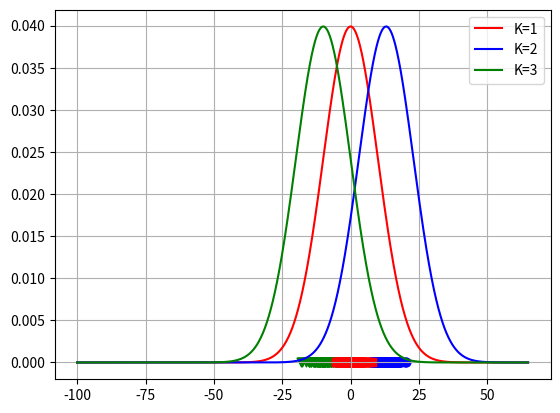

Write the Python code that produced this figure. (Note: this script raises an exception after producing the figure.)
import numpy as np
from scipy.stats import multivariate_normal,norm
import matplotlib.pyplot as plt

#K = 4 # Number of clusters
N = 300 # Number of data
K = 3
# K個の真の平均を指定
mu_truth_kd_1 = np.array([[0], [13], [-10]])
mu_truth_kd_2 = np.array([[0], [13], [20]])

# K個の真の分散共分散行列を指定
sigma2_truth_kdd_1 = np.array([[3,0], [3,0], [3,0]])
sigma2_truth_kdd_2 = np.array([[3,0], [3,0], [3,0]])

# 左端（平均-5*σ）
start = mu_truth_kd_1[0][0] - 10 * 10
 # 右端（平均+5*σ）
end = mu_truth_kd_1[0][0] + 10 * 6.5
# X軸
X = np.arange(start, end, 0.1)

# 正規分布pdf生成
Y1_1 = norm.pdf(X, loc=mu_truth_kd_1[0][0], scale=10)
Y2_1 = norm.pdf(X, loc=mu_truth_kd_1[1][0], scale=10)
Y3_1 = norm.pdf(X, loc=mu_truth_kd_1[2][0], scale=10)

# 正規分布pdf生成
Y1_2 = norm.pdf(X, loc=mu_truth_kd_2[0][0], scale=10)
Y2_2 = norm.pdf(X, loc=mu_truth_kd_2[1][0], scale=10)
Y3_2 = norm.pdf(X, loc=mu_truth_kd_2[2][0], scale=10)
 
# プロットする
plt.figure()
plt.grid()
plt.plot(X, Y1_1, color='Red',label="K=1")
plt.plot(X, Y2_1, color='Blue',label="K=2")
plt.plot(X, Y3_1, color='Green',label="K=3")
plt.legend()
#plt.show()
plt.close()

label_0 = np.full(100, 0)
label_1 = np.full(100, 1)
label_2 = np.full(100, 2)
s_truth_n = np.concatenate([label_0,label_1,label_2])
label = s_truth_n
# (観測)データを生成
x_nd_1 = np.array([
    np.random.normal(
        loc=mu_truth_kd_1[k], scale=sigma2_truth_kdd_1[k][0], size=1
    ).flatten() for k in s_truth_n
])
x_nd_2 = np.array([
    np.random.normal(
        loc=mu_truth_kd_2[k], scale=sigma2_truth_kdd_2[k][0], size=1
    ).flatten() for k in s_truth_n
])
# 観測変数のプロット
plt.figure()
plt.grid()
for k in reversed(range(K)):
    k_idx, = np.where(s_truth_n == k)
    if k_idx[0] == 0:
        color='Red'
        marker=","
    elif k_idx[0] == 100: 
        color='Blue'
        marker="o"
    elif k_idx[0] == 200:
        color='Green'
        marker="v"
    plt.scatter(x_nd_1[k_idx],np.zeros((100,1)),marker=marker,s=40,color=color)
plt.plot(X, Y1_1, color='Red',label="K=1")
plt.plot(X, Y2_1, color='Blue',label="K=2")
plt.plot(X, Y3_1, color='Green',label="K=3")
plt.legend()
plt.savefig('./dataset/data1d_1.png')
plt.show()
plt.close()

plt.figure()
plt.grid()
for k in reversed(range(K)):
    k_idx, = np.where(s_truth_n == k)
    if k_idx[0] == 0:
        color='Red'
        marker=","
    elif k_idx[0] == 100: 
        color='Blue'
        marker="o"
    elif k_idx[0] == 200:
        color='Green'
        marker="v"
    plt.scatter(x_nd_2[k_idx],np.zeros((100,1)),marker=marker,s=40,color=color)
plt.plot(X, Y1_2, color='Red',label="K=1")
plt.plot(X, Y2_2, color='Blue',label="K=2")
plt.plot(X, Y3_2, color='Green',label="K=3")
plt.legend()
plt.savefig('./dataset/data1d_2.png')
plt.show()
plt.close()

############################## Save synthetic data as .txt files ##############################
np.save('./dataset/data1d_1.npy', x_nd_1) # Corresponds to x_1 in the graphical model
np.save('./dataset/data1d_2.npy', x_nd_2) # Corresponds to x_2 in the graphical model
np.save('./dataset/true_label1d.npy', s_truth_n) # # True label (True z_n)